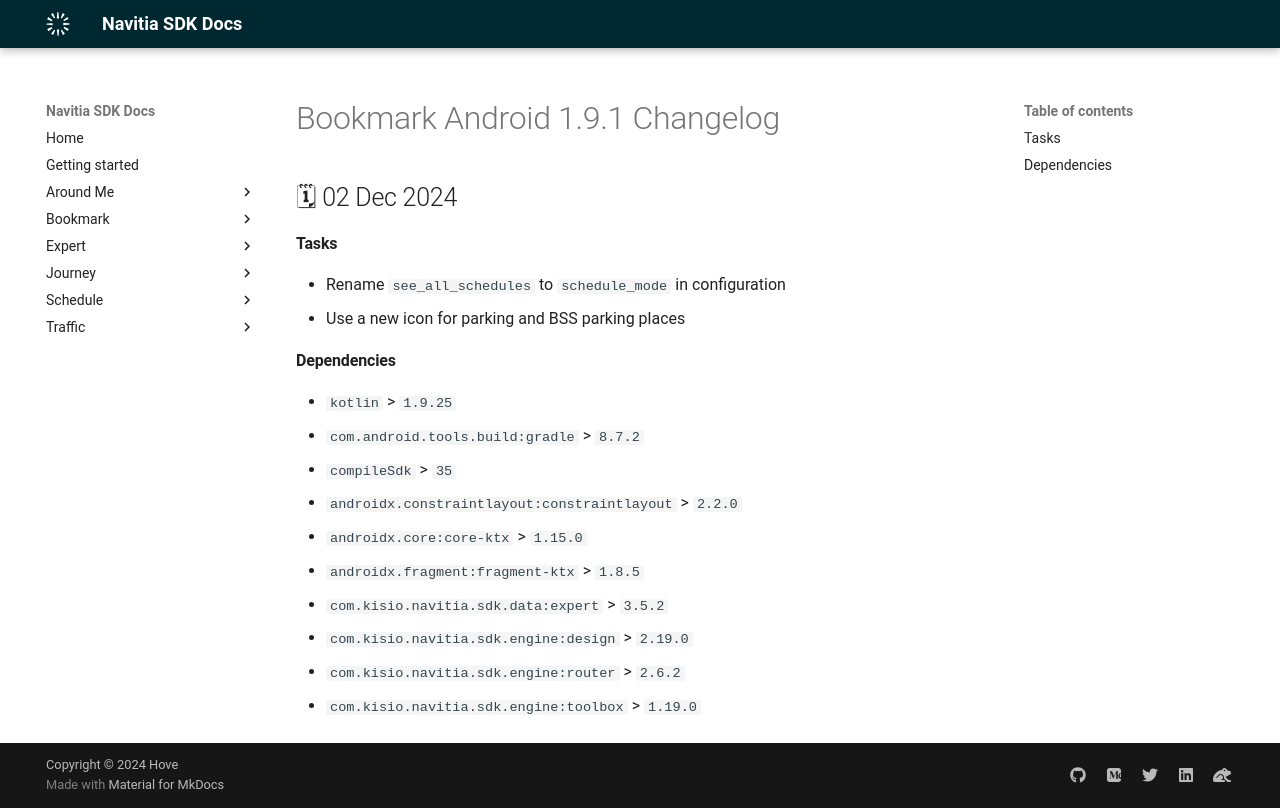

repository: hove-io/navitia_sdk_docs · page: bookmark/android/releases/1.9.1/index.html · generator: mkdocs

---
title: Bookmark Android 1.9.1 - Changelog - Navitia SDK Docs
---

# Bookmark Android 1.9.1 Changelog

<h2>🗓 02 Dec 2024</h2>

#### Tasks
- Rename `see_all_schedules`  to `schedule_mode` in configuration
- Use a new icon for parking and BSS parking places

#### Dependencies
- `kotlin` > `1.9.25`
- `com.android.tools.build:gradle` > `8.7.2`
- `compileSdk` > `35`
- `androidx.constraintlayout:constraintlayout` > `2.2.0`
- `androidx.core:core-ktx` > `1.15.0`
- `androidx.fragment:fragment-ktx` > `1.8.5`
- `com.kisio.navitia.sdk.data:expert` > `3.5.2`
- `com.kisio.navitia.sdk.engine:design` > `2.19.0`
- `com.kisio.navitia.sdk.engine:router` > `2.6.2`
- `com.kisio.navitia.sdk.engine:toolbox` > `1.19.0`
